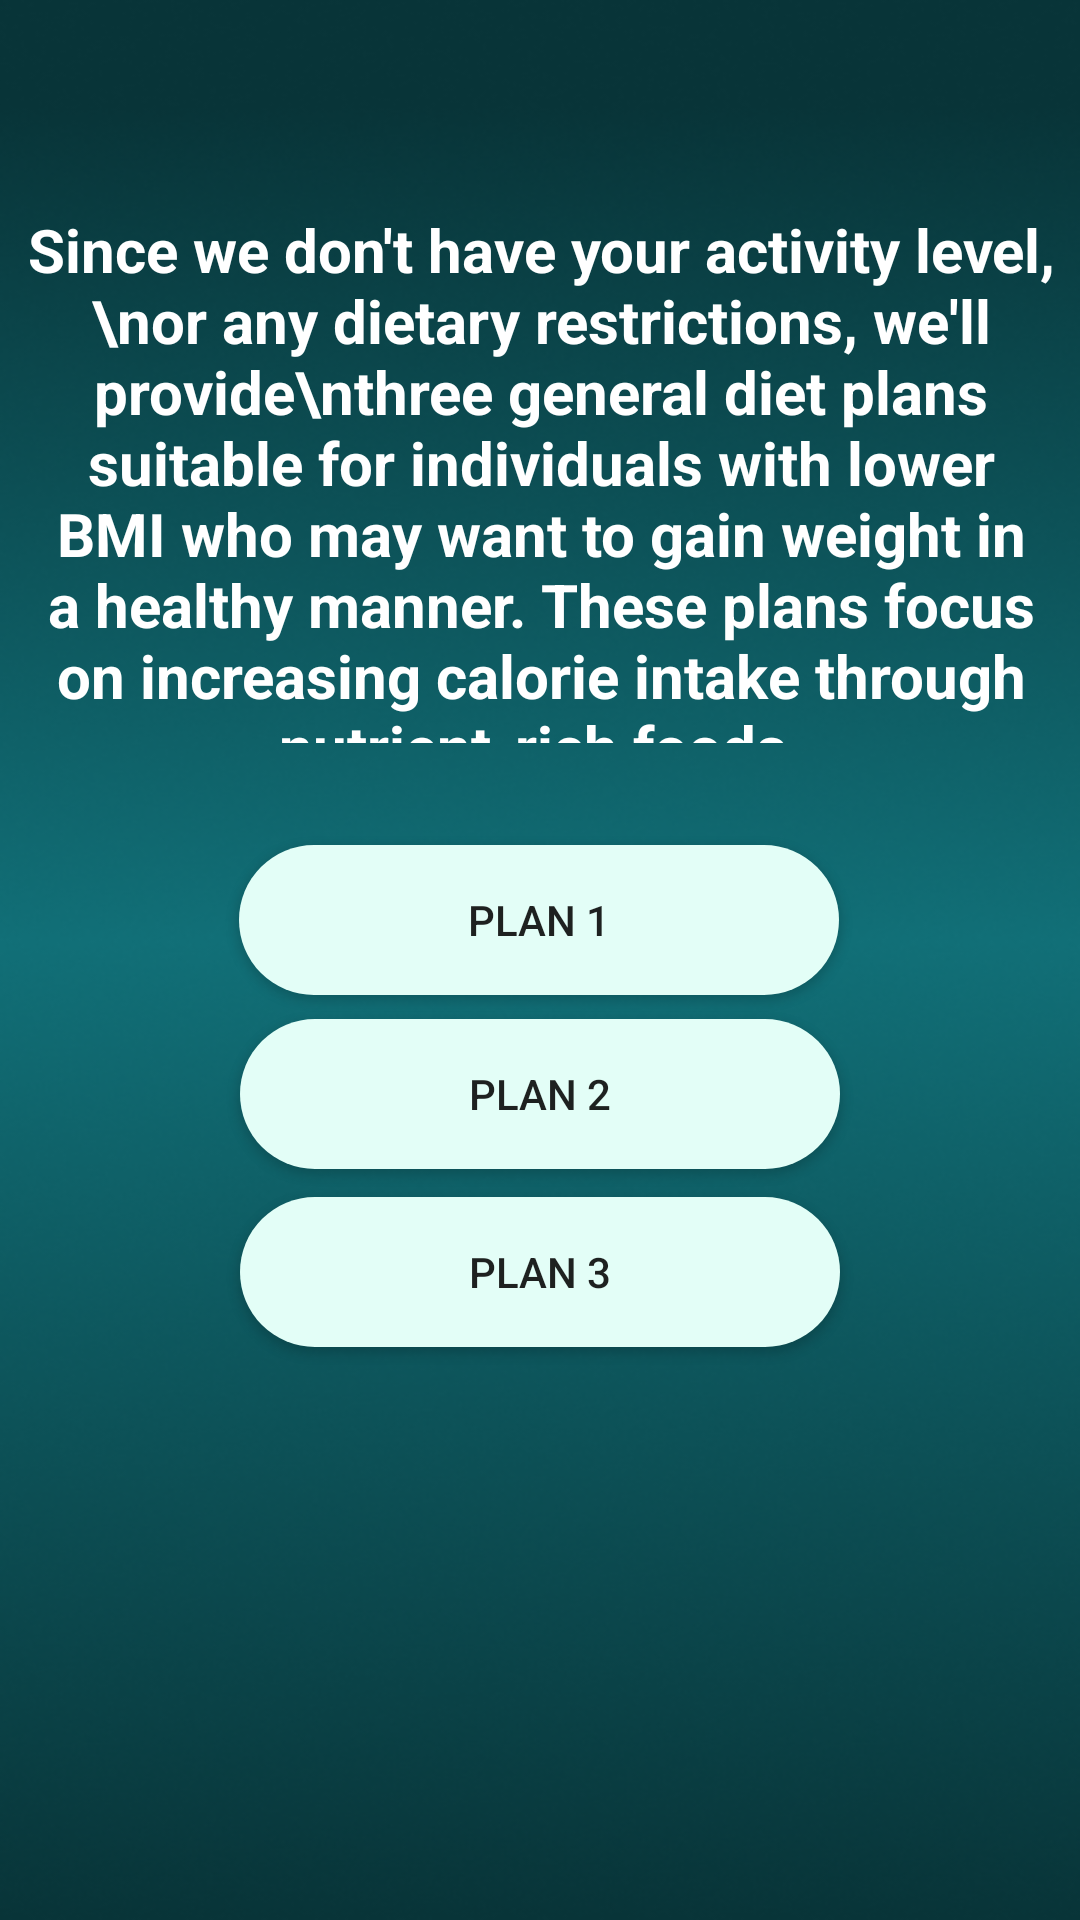

Here is an Android app screen rendered from its layout file. Give the layout XML and the strings, colors and styles it references.
<!-- AndroidManifest.xml: application theme Theme.MyApplication -->
<!-- res/layout/activity_lowd.xml -->
<?xml version="1.0" encoding="utf-8"?>
<androidx.constraintlayout.widget.ConstraintLayout xmlns:android="http://schemas.android.com/apk/res/android"
    xmlns:app="http://schemas.android.com/apk/res-auto"
    xmlns:tools="http://schemas.android.com/tools"
    android:layout_width="match_parent"
    android:layout_height="match_parent"
    android:background="@drawable/back"
    tools:context=".lowd">

    <TextView
        android:id="@+id/textView4"
        android:layout_width="367dp"
        android:layout_height="178dp"
        android:text="Since we don't have your activity level,\nor any dietary restrictions, we'll provide\nthree general diet plans suitable for individuals with lower BMI who may want to gain weight in a healthy manner. These plans focus on increasing calorie intake through nutrient-rich foods."
        android:textAlignment="center"
        android:textColor="#fff"
        android:textSize="20sp"
        android:textStyle="bold"
        app:layout_constraintBottom_toBottomOf="parent"
        app:layout_constraintEnd_toEndOf="parent"
        app:layout_constraintHorizontal_bias="0.498"
        app:layout_constraintStart_toStartOf="parent"
        app:layout_constraintTop_toTopOf="parent"
        app:layout_constraintVertical_bias="0.151" />

    <Button
        android:id="@+id/button21"
        android:layout_width="200dp"
        android:layout_height="50dp"
        android:background="@drawable/bts"
        android:text="plan 1"
        app:layout_constraintBottom_toBottomOf="parent"
        app:layout_constraintEnd_toEndOf="parent"
        app:layout_constraintHorizontal_bias="0.498"
        app:layout_constraintStart_toStartOf="parent"
        app:layout_constraintTop_toBottomOf="@+id/textView4"
        app:layout_constraintVertical_bias="0.099" />

    <Button
        android:id="@+id/button22"
        android:layout_width="200dp"
        android:layout_height="50dp"
        android:background="@drawable/bts"
        android:text="plan 2"
        app:layout_constraintBottom_toBottomOf="parent"
        app:layout_constraintEnd_toEndOf="parent"
        app:layout_constraintStart_toStartOf="parent"
        app:layout_constraintTop_toBottomOf="@+id/button21"
        app:layout_constraintVertical_bias="0.031" />

    <Button
        android:id="@+id/button23"
        android:layout_width="200dp"
        android:layout_height="50dp"
        android:background="@drawable/bts"
        android:text="plan 3"
        app:layout_constraintBottom_toBottomOf="parent"
        app:layout_constraintEnd_toEndOf="parent"
        app:layout_constraintHorizontal_bias="0.501"
        app:layout_constraintStart_toStartOf="parent"
        app:layout_constraintTop_toBottomOf="@+id/button22"
        app:layout_constraintVertical_bias="0.046" />

</androidx.constraintlayout.widget.ConstraintLayout>
<!-- resources referenced by this layout -->
<resources>
  <!-- drawable back: png bitmap (drawable, 172265 bytes) -->
  <!-- drawable bts (drawable) -->
  <?xml version="1.0" encoding="utf-8"?>
  <selector xmlns:android="http://schemas.android.com/apk/res/android">
  <item android:state_pressed="true">
      <shape android:shape="rectangle">
          <corners android:radius="50sp"/>
          <solid android:color="#000"/>
  
      </shape>
  </item>
      <item android:state_enabled="true">
          <shape android:shape="rectangle">
              <solid android:color="#E3FEF7"/>
              <corners android:radius="50sp"/>
          </shape>
      </item>
  </selector>
  <style name="Theme.MyApplication" parent="Theme.AppCompat.DayNight.NoActionBar">
          
          <item name="colorPrimary">@color/purple_500</item>
          <item name="colorPrimaryVariant">#003C43</item>
          <item name="colorOnPrimary">@color/white</item>
          
          <item name="colorSecondary">@color/teal_200</item>
          <item name="colorSecondaryVariant">@color/teal_700</item>
          <item name="colorOnSecondary">@color/black</item>
          
          <item name="android:statusBarColor">?attr/colorPrimaryVariant</item>
          
      </style>
  <!-- not gathered from this repository: default colours our renderer supplied (Android Studio template values) -->
  <color name="purple_500">#FF6200EE</color>
  <color name="teal_200">#FF03DAC5</color>
  <color name="teal_700">#FF018786</color>
  <color name="black">#FF000000</color>
  <color name="white">#FFFFFFFF</color>
</resources>
